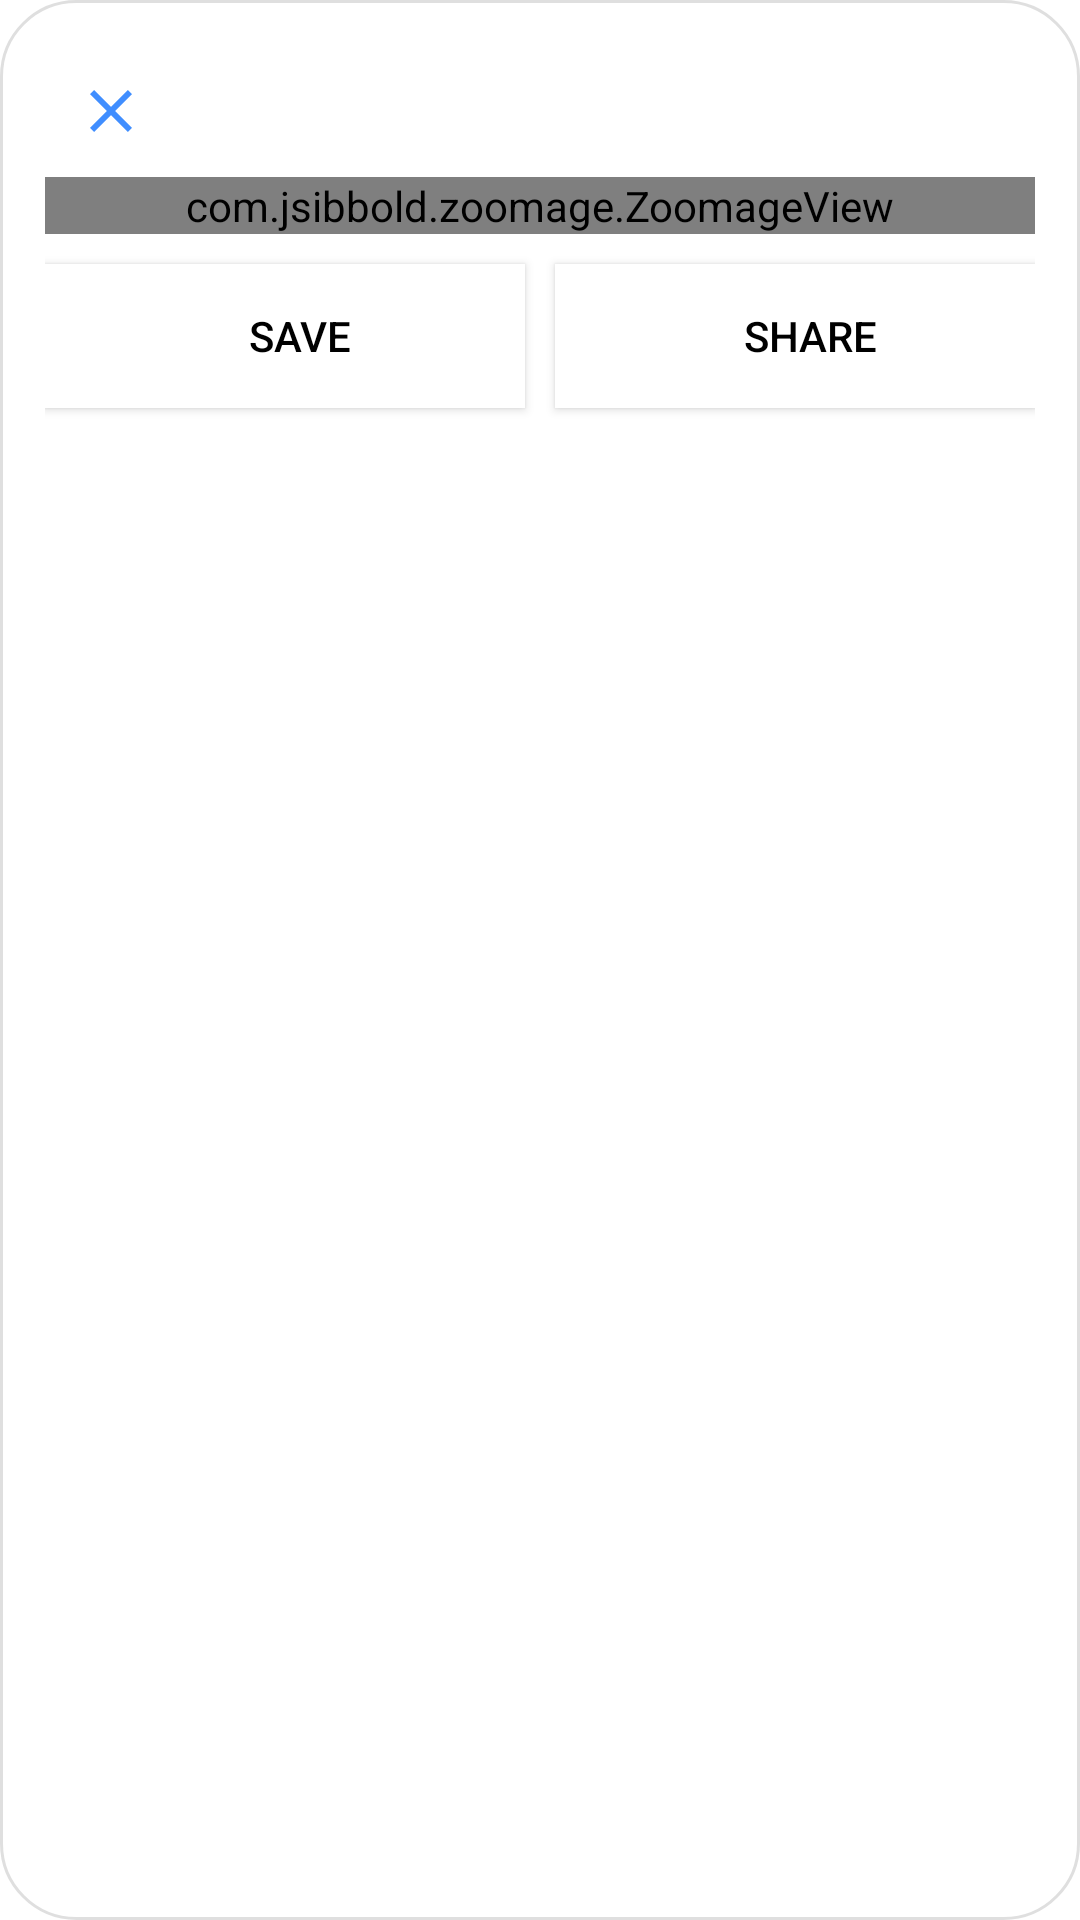

Here is an Android app screen rendered from its layout file. Give the layout XML and the strings, colors and styles it references.
<!-- AndroidManifest.xml: application theme Theme.TaskShoaa -->
<!-- res/layout/dialog_images.xml -->
<?xml version="1.0" encoding="utf-8"?>
<androidx.constraintlayout.widget.ConstraintLayout xmlns:android="http://schemas.android.com/apk/res/android"
    xmlns:app="http://schemas.android.com/apk/res-auto"
    android:layout_width="wrap_content"
    android:layout_height="wrap_content"
    android:layout_gravity="center"
    android:background="@drawable/background"
    android:elevation="20dp"
    android:gravity="center"
    android:orientation="vertical"
    android:padding="15dp">

    <ImageView
        android:id="@+id/iv_exit"
        android:layout_width="wrap_content"
        android:layout_height="wrap_content"
        android:layout_margin="10dp"
        android:src="@drawable/ic_close"
        app:layout_constraintStart_toStartOf="parent"
        app:layout_constraintTop_toTopOf="parent" />

    <com.jsibbold.zoomage.ZoomageView
        android:id="@+id/image_el3dad"
        android:layout_width="match_parent"
        android:layout_height="wrap_content"
        android:src="@drawable/ic_profile_image"
        app:layout_constraintEnd_toEndOf="parent"
        app:layout_constraintStart_toStartOf="parent"
        app:layout_constraintTop_toBottomOf="@+id/iv_exit"
        app:zoomage_animateOnReset="true"
        app:zoomage_autoCenter="true"
        android:layout_marginTop="10dp"
        app:zoomage_autoResetMode="UNDER"
        app:zoomage_maxScale="8"
        app:zoomage_minScale="0.6"
        app:zoomage_restrictBounds="false"
        app:zoomage_translatable="true"
        app:zoomage_zoomable="true" />

    <Button
        android:id="@+id/saveBtn"
        style="@style/Base.Widget.AppCompat.Button.Colored"
        android:layout_width="0dp"
        android:layout_height="wrap_content"
        android:layout_marginTop="10dp"
        android:layout_marginEnd="5dp"
        android:layout_weight="1"
        android:background="@color/white"
        android:drawableLeft="@drawable/save"
        android:paddingStart="10dp"
        android:text="Save"
        android:textColor="@color/black"
        app:backgroundTint="@color/white"
        app:layout_constraintEnd_toStartOf="@+id/shareBtn"
        app:layout_constraintStart_toStartOf="@+id/image_el3dad"
        app:layout_constraintTop_toBottomOf="@+id/image_el3dad" />

    <Button
        android:id="@+id/shareBtn"
        style="@style/Base.Widget.AppCompat.Button.Colored"
        android:layout_width="0dp"
        android:layout_height="wrap_content"
        android:layout_marginStart="5dp"
        android:layout_marginTop="10dp"
        android:layout_weight="1"
        android:background="@color/white"
        android:drawableLeft="@drawable/share"
        android:paddingStart="10dp"
        android:text="Share"
        android:textColor="@color/black"
        app:backgroundTint="@color/white"
        app:layout_constraintEnd_toEndOf="@+id/image_el3dad"
        app:layout_constraintStart_toEndOf="@+id/saveBtn"
        app:layout_constraintTop_toBottomOf="@+id/image_el3dad" />

</androidx.constraintlayout.widget.ConstraintLayout>
<!-- resources referenced by this layout -->
<resources>
  <color name="black">#FF000000</color>
  <color name="white">#FFFFFFFF</color>
  <!-- drawable background (drawable) -->
  <shape
      xmlns:android="http://schemas.android.com/apk/res/android">
      <solid
          android:color="@color/white">
      </solid>
      <stroke
          android:width="1dp"
          android:color="#fcdfdfdf">
      </stroke>
      <stroke />
      <corners
          android:topLeftRadius="25dip"
          android:topRightRadius="25dip"
          android:bottomRightRadius="25dip"
          android:bottomLeftRadius="25dip">
      </corners>
  </shape>
  <!-- drawable ic_close (drawable) -->
  <vector android:height="24dp" android:tint="#408EFF"
      android:viewportHeight="24" android:viewportWidth="24"
      android:width="24dp" xmlns:android="http://schemas.android.com/apk/res/android">
      <path android:fillColor="@android:color/white" android:pathData="M19,6.41L17.59,5 12,10.59 6.41,5 5,6.41 10.59,12 5,17.59 6.41,19 12,13.41 17.59,19 19,17.59 13.41,12z"/>
  </vector>
  <!-- drawable ic_profile_image (drawable) -->
  <vector xmlns:android="http://schemas.android.com/apk/res/android"
      android:width="529.9dp"
      android:height="529.9dp"
      android:viewportWidth="529.9"
      android:viewportHeight="529.9">
    <path
        android:fillColor="#000"
        android:pathData="M114.8,190.4c4.8,18.9 17,33.5 31.7,38.7c17.1,56.3 61.2,114.6 120.601,114.6c59.5,0 103.5,-58.3 120.6,-114.6c14.699,-5 26.9,-19.8 31.699,-38.7c6.201,-24.9 -2.299,-48.2 -19.5,-56.5c0,-1 0.201,-1.9 0.201,-2.9c0,-29.7 -14.301,-56.4 -37.4,-76.4c0.199,-1.4 0.299,-2.8 0.299,-4.4C362.999,31 317.899,0 262.3,0c-55.6,0 -100.7,31 -100.7,50.2c0,2 0.2,3.6 0.4,5.1c-22.7,19.9 -36.7,46.4 -36.7,75.6c0,3 0.2,5.9 0.6,8.9C114.4,150.7 109.6,170.1 114.8,190.4zM133.2,168.4c1.3,-8.9 5.7,-15.9 11.9,-17.4c0.7,-0.1 1.3,-0.2 2.1,-0.2c0.6,0 1.1,0 1.7,0.1l9.4,0.9l1.4,-9.3c3.2,-21.4 10.3,-40.4 20.2,-56.3c18.2,-2.4 48.2,-16.7 82.2,-16.7c40.899,0 76.1,20.7 91.899,16.4c10,15.9 17.201,35 20.4,56.5l1.4,9.3l9.4,-0.9c1.299,-0.1 2.799,-0.1 3.799,0.1c2.9,0.8 5.301,2.8 7.201,5.4c4.699,6.6 6.4,17.8 3.699,29.1c-3.799,15.2 -13.799,24.2 -21.699,25.3l-6.6,0.9L369.8,218c-14.301,52.4 -54.301,105.6 -103,105.6c-48.7,0 -88.6,-53.1 -103,-105.6l-1.8,-6.4l-6.6,-0.9c-7.9,-1.1 -17.8,-10.1 -21.7,-25.3C132.6,179.6 132.4,173.7 133.2,168.4z"/>
    <path
        android:fillColor="#000"
        android:pathData="M381.999,301.4C369.3,323.1 354.7,341.3 335.2,351.2c-40.1,20.5 -70,37.2 -70,37.2l-0.1,-0.101V387.9l-0.4,0.199l-0.4,-0.199v0.399l-0.1,0.101c0,0 -29.9,-16.7 -70,-37.2c-19.4,-10 -34.1,-28.2 -46.8,-49.8C88,325.5 46.8,381 46.8,429.5c0,51 0,100.4 0,100.4h217.7h0.9h217.701c0,0 0,-49.4 0,-100.4C482.8,381 441.399,325.5 381.999,301.4z"/>
  </vector>
  <style name="Theme.TaskShoaa" parent="Theme.MaterialComponents.DayNight.DarkActionBar">
          
          <item name="colorPrimary">@color/purple_500</item>
          <item name="colorPrimaryVariant">@color/purple_700</item>
          <item name="colorOnPrimary">@color/white</item>
          
          <item name="colorSecondary">@color/teal_200</item>
          <item name="colorSecondaryVariant">@color/teal_700</item>
          <item name="colorOnSecondary">@color/black</item>
          
          <item name="android:statusBarColor" tools:targetApi="l">?attr/colorPrimaryVariant</item>
          
      </style>
  <color name="purple_500">#FF6200EE</color>
  <color name="purple_700">#FF3700B3</color>
  <color name="teal_200">#FF03DAC5</color>
  <color name="teal_700">#FF018786</color>
</resources>
